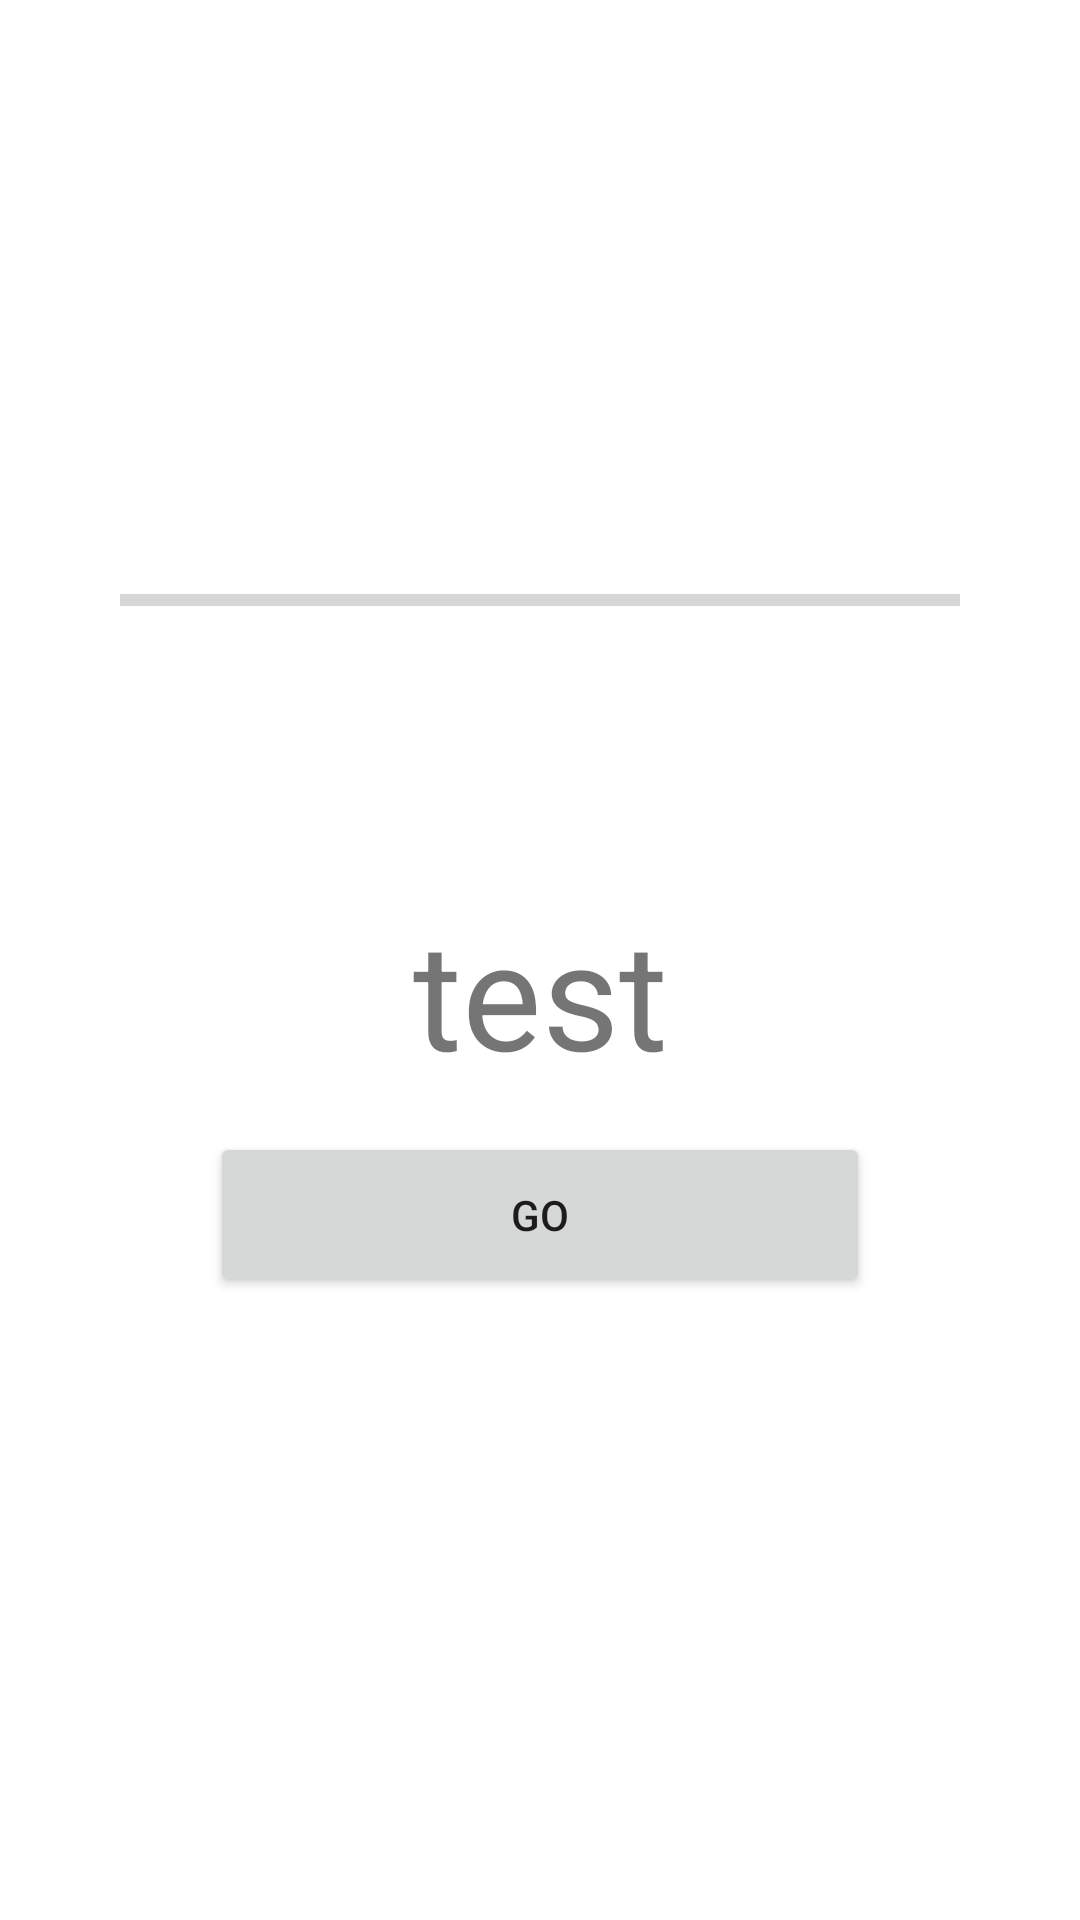

This screen was rendered from an Android layout file. Write that file and the resources it references.
<!-- AndroidManifest.xml: application theme Theme.AlianceGo -->
<!-- res/layout/activity_test.xml -->
<?xml version="1.0" encoding="utf-8"?>
<RelativeLayout xmlns:android="http://schemas.android.com/apk/res/android"
    xmlns:app="http://schemas.android.com/apk/res-auto"
    xmlns:tools="http://schemas.android.com/tools"
    android:layout_width="match_parent"
    android:layout_height="match_parent"
    tools:context=".TestActivity">


    <ProgressBar
        android:id="@+id/testBar"
        style="?android:attr/progressBarStyleHorizontal"
        android:layout_width="match_parent"
        android:layout_height="200sp"
        android:layout_marginTop="100sp"
        android:layout_marginHorizontal="40sp" />

    <TextView
        android:id="@+id/testText"
        android:layout_width="match_parent"
        android:layout_height="80sp"
        android:layout_below="@+id/testBar"
        android:layout_marginHorizontal="50sp"
        android:layout_marginTop="-3dp"
        android:text="@string/test_text"
        android:textAlignment="center"
        android:textSize="50sp" />

    <Button
        android:layout_width="match_parent"
        android:layout_height="55sp"
        android:layout_below="@+id/testText"
        android:layout_marginHorizontal="70sp"
        android:text="@string/go_text"
        android:id="@+id/testButton"/>

</RelativeLayout>
<!-- resources referenced by this layout -->
<resources>
  <string name="go_text">GO</string>
  <string name="test_text">test</string>
  <style name="Theme.AlianceGo" parent="Theme.MaterialComponents.DayNight.NoActionBar">
          
          <item name="colorPrimary">@color/purple_500</item>
          <item name="colorPrimaryVariant">@color/purple_700</item>
          <item name="colorOnPrimary">@color/white</item>
          
          <item name="colorSecondary">@color/teal_200</item>
          <item name="colorSecondaryVariant">@color/teal_700</item>
          <item name="colorOnSecondary">@color/black</item>
          
          <item name="android:statusBarColor">?attr/colorPrimaryVariant</item>
          
      </style>
  <!-- not gathered from this repository: default colours our renderer supplied (Android Studio template values) -->
  <color name="purple_500">#FF6200EE</color>
  <color name="purple_700">#FF3700B3</color>
  <color name="teal_200">#FF03DAC5</color>
  <color name="teal_700">#FF018786</color>
  <color name="black">#FF000000</color>
  <color name="white">#FFFFFFFF</color>
</resources>
